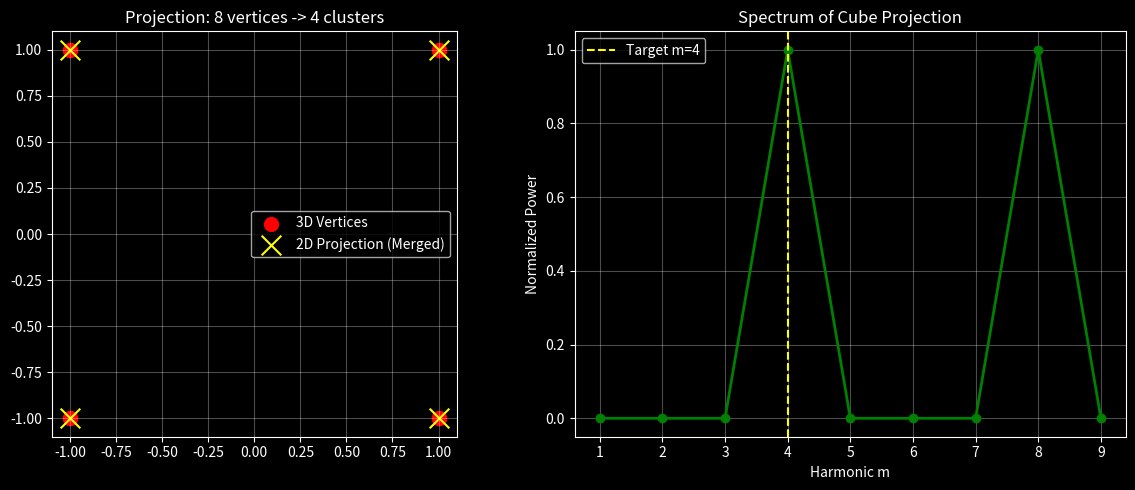

This figure's Python source:
#!/usr/bin/env python3
# -*- coding: utf-8 -*-
"""
IT3 Math Proof: Projection of 8 Cube Vertices -> m=4 Symmetry
"""

import numpy as np
import matplotlib.pyplot as plt
from scipy.fft import fft

plt.style.use('dark_background')

# 1. Создаем 8 вершин куба в 3D
# Координаты (x, y, z)
cube_vertices = np.array([
    [ 1,  1,  1], [-1,  1,  1], [ 1, -1,  1], [-1, -1,  1], # Верхняя грань
    [ 1,  1, -1], [-1,  1, -1], [ 1, -1, -1], [-1, -1, -1]  # Нижняя грань
])

# 2. Проекция на 2D (xy-плоскость)
# Мы "сплющиваем" куб, игнорируя Z.
# Точки (+,+,1) и (+,+,-1) превращаются в одну точку (+,+)
projected_points = cube_vertices[:, :2] 

# Удаляем дубликаты (те, что наложились друг на друга)
# В результате останется 4 уникальные точки: (1,1), (-1,1), (1,-1), (-1,-1)
unique_points = np.unique(projected_points, axis=0)

print(f"Исходных вершин (3D): {len(cube_vertices)}")
print(f"Точек на проекции (2D): {len(unique_points)}")

# 3. Анализ углового распределения (Имитация того, что мы делали с Gaia)
angles = np.arctan2(unique_points[:, 1], unique_points[:, 0])
# Нормализуем углы в [0, 2pi]
angles = angles % (2*np.pi)
angles.sort()

# Строим гистограмму углов (имитация звездного неба)
# Раскидаем точки по углам 45, 135, 225, 315 градусов
hist, _ = np.histogram(np.degrees(angles), bins=360, range=(0, 360))

# 4. FFT (Поиск гармоники)
fft_val = fft(hist)
power = np.abs(fft_val)**2
power[0] = 0 # Убираем ноль

# Нормализация
power = power / np.max(power)

# 5. Визуализация
fig, (ax1, ax2) = plt.subplots(1, 2, figsize=(12, 5))

# График проекции
ax1.scatter(cube_vertices[:, 0], cube_vertices[:, 1], c='red', s=100, label='3D Vertices')
ax1.scatter(unique_points[:, 0], unique_points[:, 1], c='yellow', s=200, marker='x', label='2D Projection (Merged)')
ax1.set_title(f"Projection: 8 vertices -> {len(unique_points)} clusters")
ax1.legend()
ax1.grid(True, alpha=0.3)
ax1.set_aspect('equal')

# График спектра
m_vals = np.arange(1, 10)
ax2.plot(m_vals, power[1:10], 'g-o', linewidth=2)
ax2.axvline(x=4, color='yellow', linestyle='--', label='Target m=4')
ax2.set_title('Spectrum of Cube Projection')
ax2.set_xlabel('Harmonic m')
ax2.set_ylabel('Normalized Power')
ax2.set_xticks(m_vals)
ax2.legend()
ax2.grid(True, alpha=0.3)

plt.tight_layout()
plt.savefig('Cube_Projection_Proof.png', dpi=200, facecolor='#0a0a0a')
print("[SAVE] Cube_Projection_Proof.png")
plt.show()
